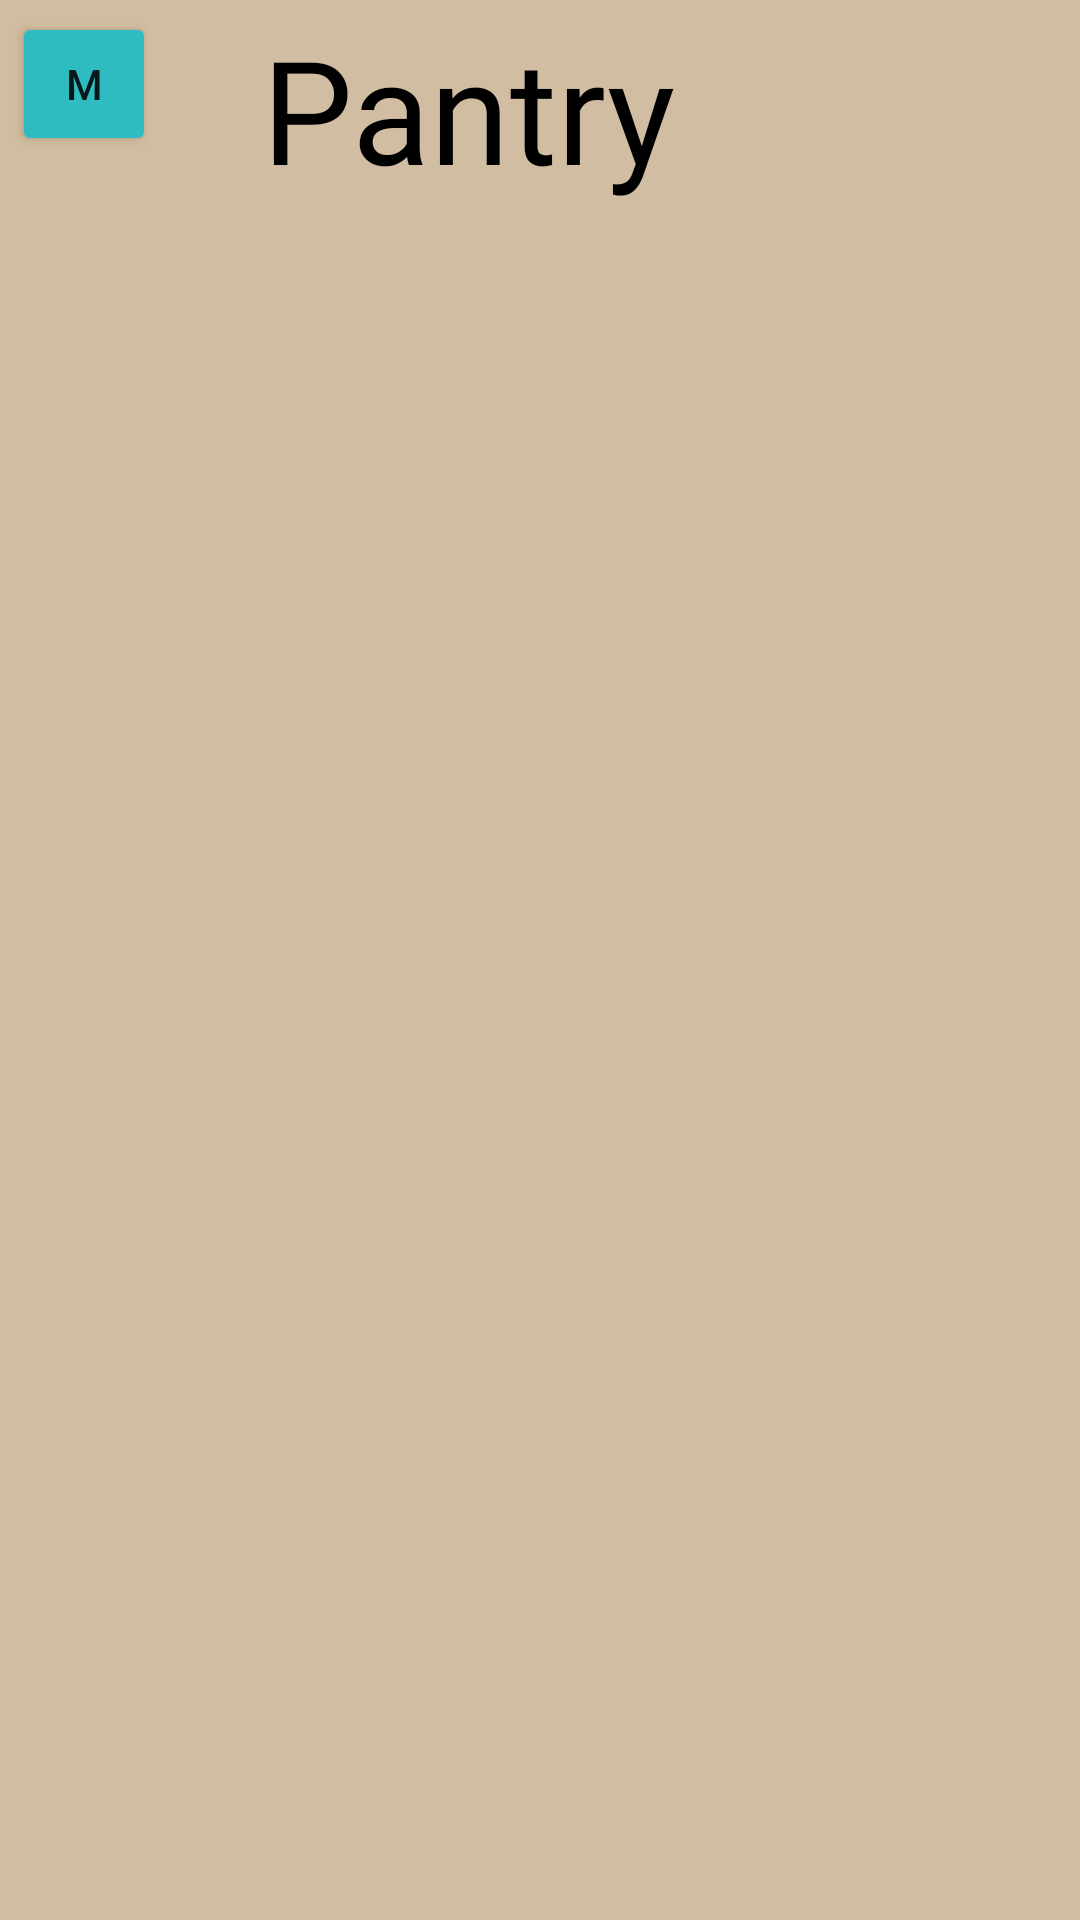

Reconstruct the res/layout file that produces this screen, plus the resources it refers to.
<!-- AndroidManifest.xml: application theme Theme.FoodSaver -->
<!-- res/layout/pantry_layout.xml -->
<?xml version="1.0" encoding="utf-8"?>
<androidx.constraintlayout.widget.ConstraintLayout xmlns:android="http://schemas.android.com/apk/res/android"
    xmlns:app="http://schemas.android.com/apk/res-auto"
    xmlns:tools="http://schemas.android.com/tools"
    android:id="@+id/pantry_l"
    android:layout_width="match_parent"
    android:layout_height="match_parent"
    android:background="@color/lightTan">

    <TextView
        android:id="@+id/pantryTitle"
        android:layout_width="272dp"
        android:layout_height="73dp"
        android:layout_marginTop="4dp"
        android:layout_marginEnd="68dp"
        android:clickable="false"
        android:fontFamily="@font/lobster_regular"
        android:text="@string/pantry"
        android:textAlignment="center"
        android:textColor="#000000"
        android:textSize="48sp"
        app:layout_constraintEnd_toEndOf="parent"
        app:layout_constraintTop_toTopOf="parent" />

    <Button
        android:id="@+id/pantryToMainButton"
        android:layout_width="48dp"
        android:layout_height="48dp"
        android:layout_marginStart="4dp"
        android:layout_marginTop="4dp"
        android:backgroundTint="#2FBCC0"
        android:text="@string/m"
        app:layout_constraintStart_toStartOf="parent"
        app:layout_constraintTop_toTopOf="parent" />

    <ListView
        android:id="@+id/Pantrylist"
        android:layout_width="410dp"
        android:layout_height="646dp"
        android:layout_marginTop="4dp"
        app:layout_constraintEnd_toEndOf="parent"
        app:layout_constraintTop_toBottomOf="@+id/pantryTitle" />

</androidx.constraintlayout.widget.ConstraintLayout>
<!-- resources referenced by this layout -->
<resources>
  <color name="lightTan">#D1BDA1</color>
  <string name="m">M</string>
  <string name="pantry">Pantry</string>
  <style name="Theme.FoodSaver" parent="android:Theme.Material.Light.NoActionBar">
          
  
  
      </style>
</resources>
